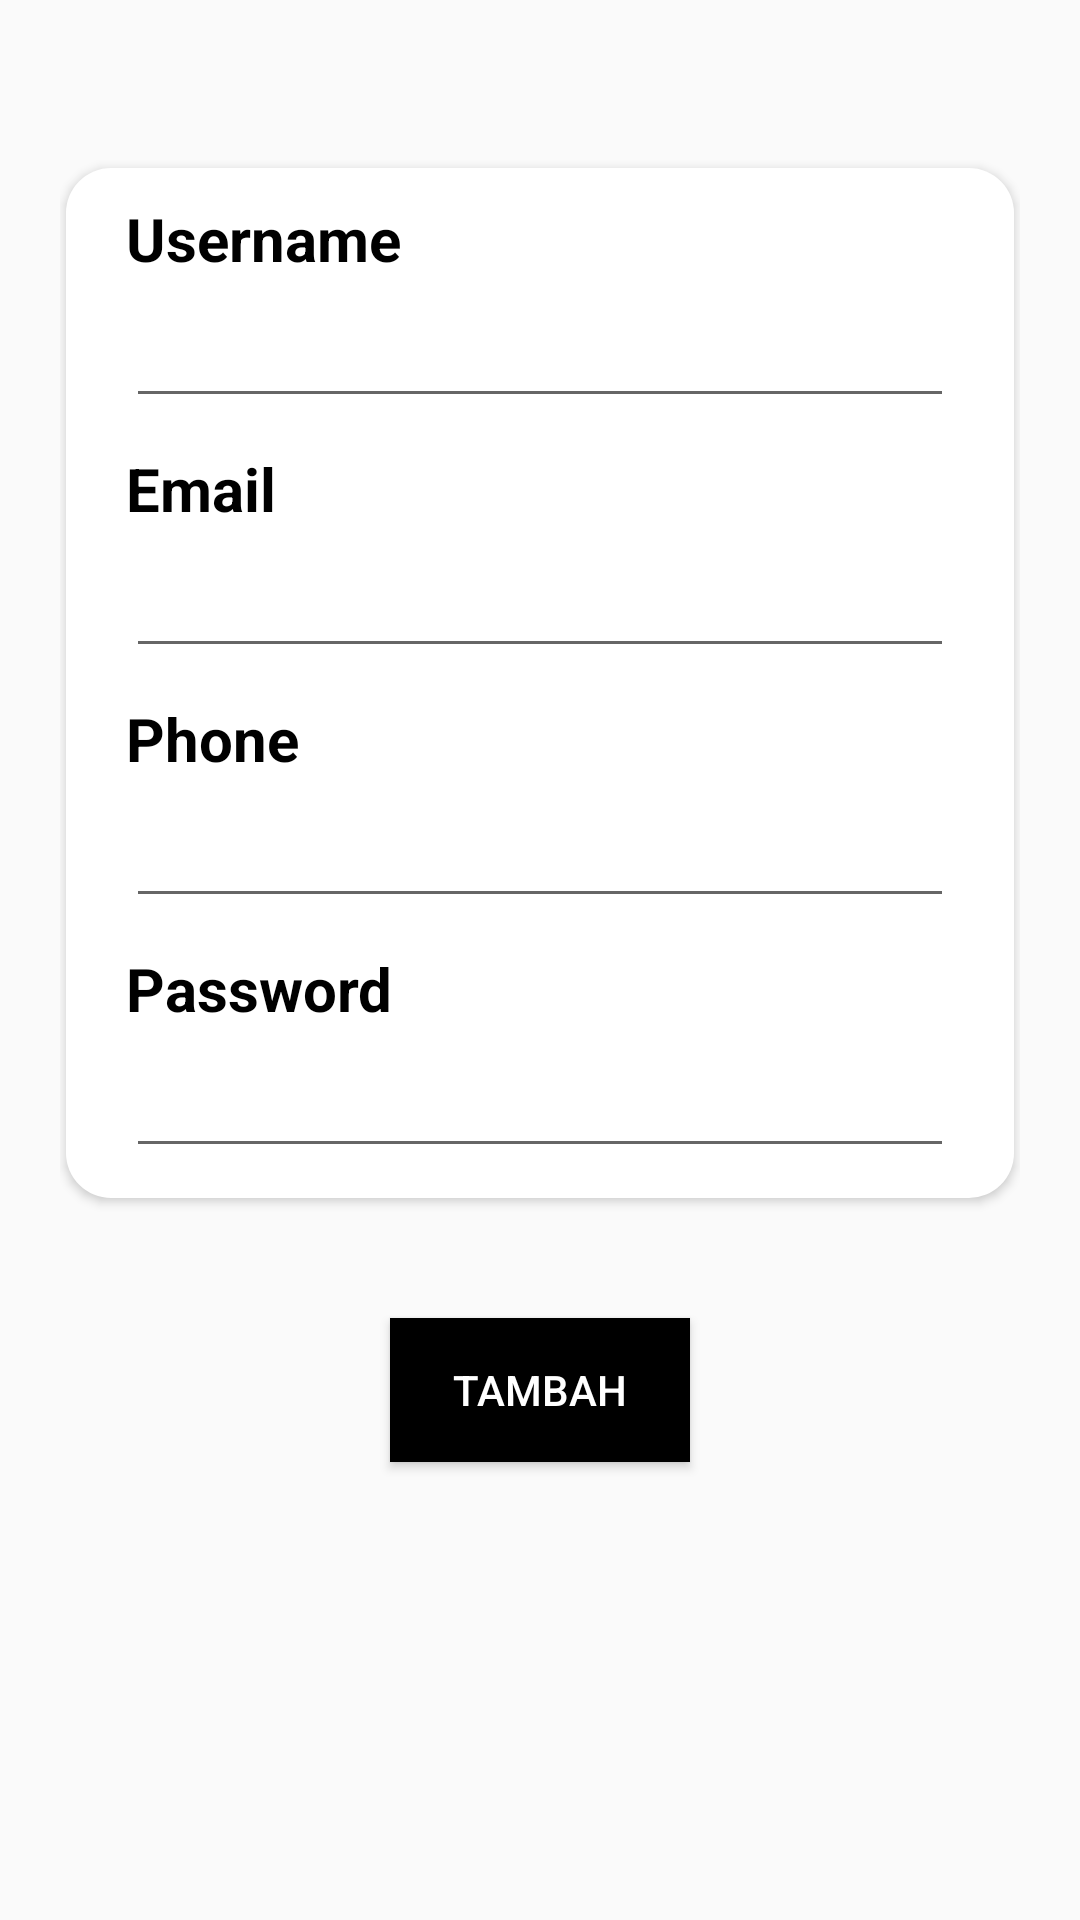

This screen was rendered from an Android layout file. Write that file and the resources it references.
<!-- AndroidManifest.xml: application theme Theme.UAS -->
<!-- res/layout/fragment_add_admin.xml -->
<?xml version="1.0" encoding="utf-8"?>
<LinearLayout xmlns:android="http://schemas.android.com/apk/res/android"
    android:orientation="vertical"
    android:layout_width="match_parent"
    android:layout_height="match_parent"
    android:padding="20dp"
    >
    <LinearLayout
        android:id="@+id/linearLayout"
        android:layout_width="match_parent"
        android:layout_height="wrap_content"
        android:layout_marginLeft="2dp"
        android:layout_marginTop="36dp"
        android:layout_marginRight="2dp"
        android:background="@drawable/rounded_corner"
        android:elevation="2dp"
        android:orientation="vertical"
        android:paddingLeft="20dp"
        android:paddingTop="10dp"
        android:paddingRight="20dp"
        android:paddingBottom="10dp">

        <TextView
            android:layout_width="wrap_content"
            android:layout_height="wrap_content"
            android:text="Username"
            android:textColor="@color/black"
            android:textSize="20dp"
            android:textStyle="bold" />

        <EditText
            android:id="@+id/username"
            android:layout_width="match_parent"
            android:layout_height="wrap_content"
            android:layout_marginTop="5dp"
            android:textColor="@color/black"
            android:textSize="18dp"
            android:inputType="text"/>

        <TextView
            android:layout_width="wrap_content"
            android:layout_height="wrap_content"
            android:layout_marginTop="10dp"
            android:text="Email"
            android:textColor="@color/black"
            android:textSize="20dp"
            android:textStyle="bold" />

        <EditText
            android:id="@+id/email"
            android:layout_width="match_parent"
            android:layout_height="wrap_content"
            android:layout_marginTop="5dp"
            android:textColor="@color/black"
            android:textSize="18dp"
            android:inputType="text"/>

        <TextView
            android:layout_width="wrap_content"
            android:layout_height="wrap_content"
            android:layout_marginTop="10dp"
            android:text="Phone"
            android:textColor="@color/black"
            android:textSize="20dp"
            android:textStyle="bold" />

        <EditText
            android:id="@+id/phone"
            android:layout_width="match_parent"
            android:layout_height="wrap_content"
            android:layout_marginTop="5dp"
            android:textColor="@color/black"
            android:textSize="18dp"
            android:inputType="phone"/>

        <TextView
            android:layout_width="wrap_content"
            android:layout_height="wrap_content"
            android:layout_marginTop="10dp"
            android:text="Password"
            android:textColor="@color/black"
            android:textSize="20dp"
            android:textStyle="bold" />

        <EditText
            android:id="@+id/password"
            android:layout_width="match_parent"
            android:layout_height="wrap_content"
            android:layout_marginTop="5dp"
            android:textColor="@color/black"
            android:textSize="18dp"
            android:inputType="text"/>
    </LinearLayout>

    <Button
        android:id="@+id/btn_add"
        android:layout_width="100dp"
        android:layout_height="wrap_content"
        android:layout_marginTop="40dp"
        android:background="@color/black"
        android:text="Tambah"
        android:layout_gravity="center"
        android:textColor="@color/white" />
</LinearLayout>
<!-- resources referenced by this layout -->
<resources>
  <color name="black">#FF000000</color>
  <color name="white">#FFFFFFFF</color>
  <!-- drawable rounded_corner (drawable) -->
  <shape xmlns:android="http://schemas.android.com/apk/res/android">
      <corners
          android:radius="15dp"/>
      <solid
          android:color="#FFFFFF"/>
  </shape>
  <style name="Theme.UAS" parent="Theme.AppCompat.Light.DarkActionBar">
          <item name="android:navigationBarColor">@android:color/transparent</item>
          <item name="android:statusBarColor">@android:color/transparent</item>
          <item name="android:windowLightStatusBar">?attr/isLightTheme</item>
      </style>
</resources>
